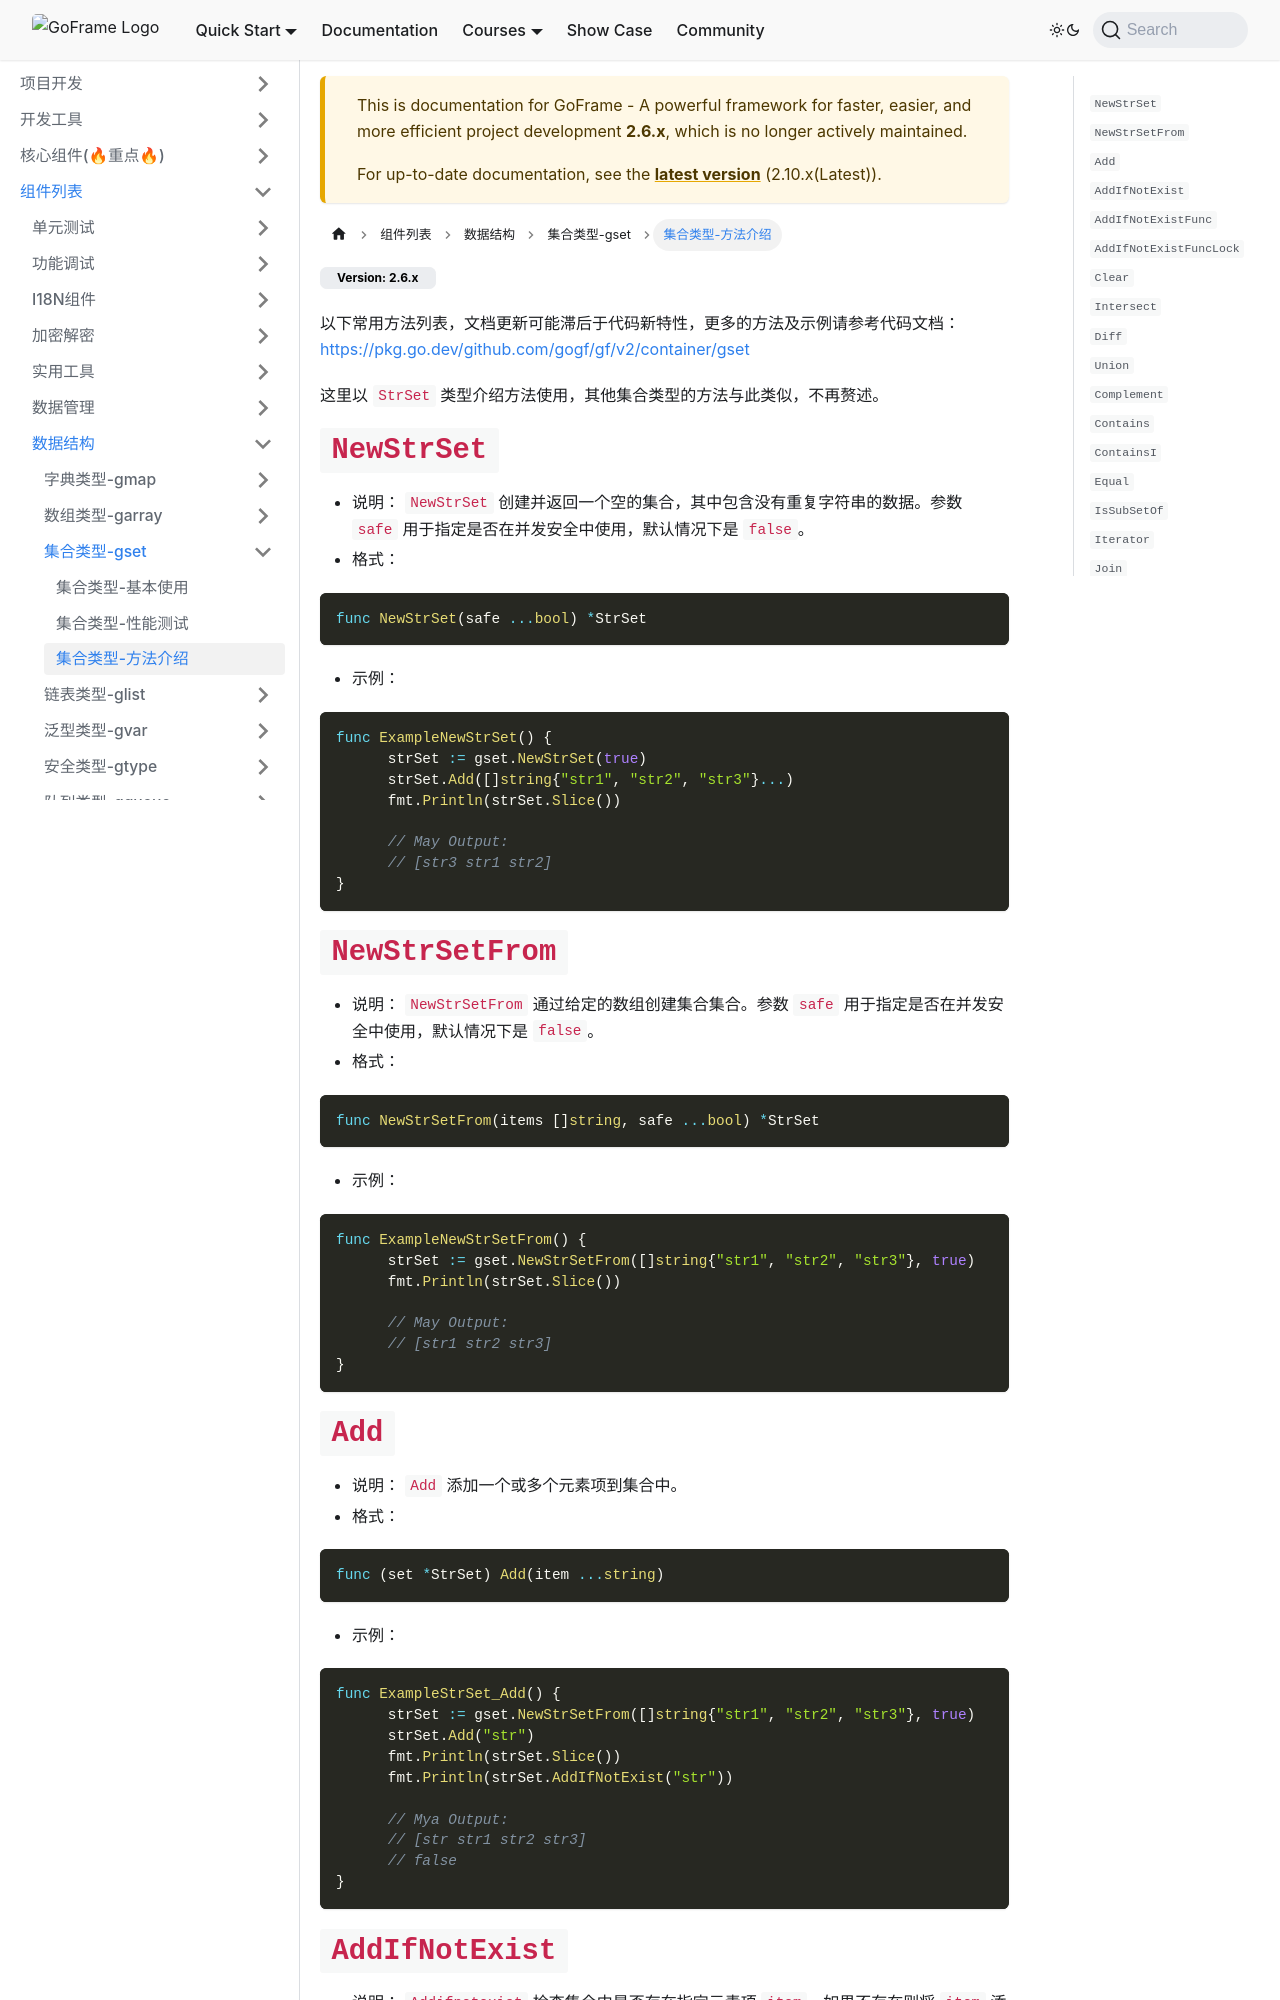

repository: hailaz/gf-site · page: en/2.6.x/组件列表/数据结构/集合类型-gset/集合类型-方法介绍.html · generator: docusaurus

---
slug: '/docs/components/container-gset-funcs'
title: '集合类型-方法介绍'
sidebar_position: 2
hide_title: true
keywords: [GoFrame,集合类型,StrSet,方法介绍,集合操作,并发安全,字符串集合,代码示例,元素操作,集合函数]
description: '利用GoFrame库实现集合类型的基本操作方法，包括创建集合、新增元素、集合运算、元素检查与删除、集合迭代等多种功能，还提供了具体的代码示例以帮助理解和应用这些方法。'
---
:::tip
以下常用方法列表，文档更新可能滞后于代码新特性，更多的方法及示例请参考代码文档： [https://pkg.go.dev/github.com/gogf/gf/v2/container/gset](https://pkg.go.dev/github.com/gogf/gf/v2/container/gset)
:::
:::tip
这里以 `StrSet` 类型介绍方法使用，其他集合类型的方法与此类似，不再赘述。
:::
## `NewStrSet`

- 说明： `NewStrSet` 创建并返回一个空的集合，其中包含没有重复字符串的数据。参数 `safe` 用于指定是否在并发安全中使用，默认情况下是 `false`。
- 格式：

```go
func NewStrSet(safe ...bool) *StrSet
```

- 示例：

```go
func ExampleNewStrSet() {
      strSet := gset.NewStrSet(true)
      strSet.Add([]string{"str1", "str2", "str3"}...)
      fmt.Println(strSet.Slice())

      // May Output:
      // [str3 str1 str2]
}
```


## `NewStrSetFrom`

- 说明： `NewStrSetFrom` 通过给定的数组创建集合集合。参数 `safe` 用于指定是否在并发安全中使用，默认情况下是 `false`。
- 格式：

```go
func NewStrSetFrom(items []string, safe ...bool) *StrSet
```

- 示例：

```go
func ExampleNewStrSetFrom() {
      strSet := gset.NewStrSetFrom([]string{"str1", "str2", "str3"}, true)
      fmt.Println(strSet.Slice())

      // May Output:
      // [str1 str2 str3]
}
```
